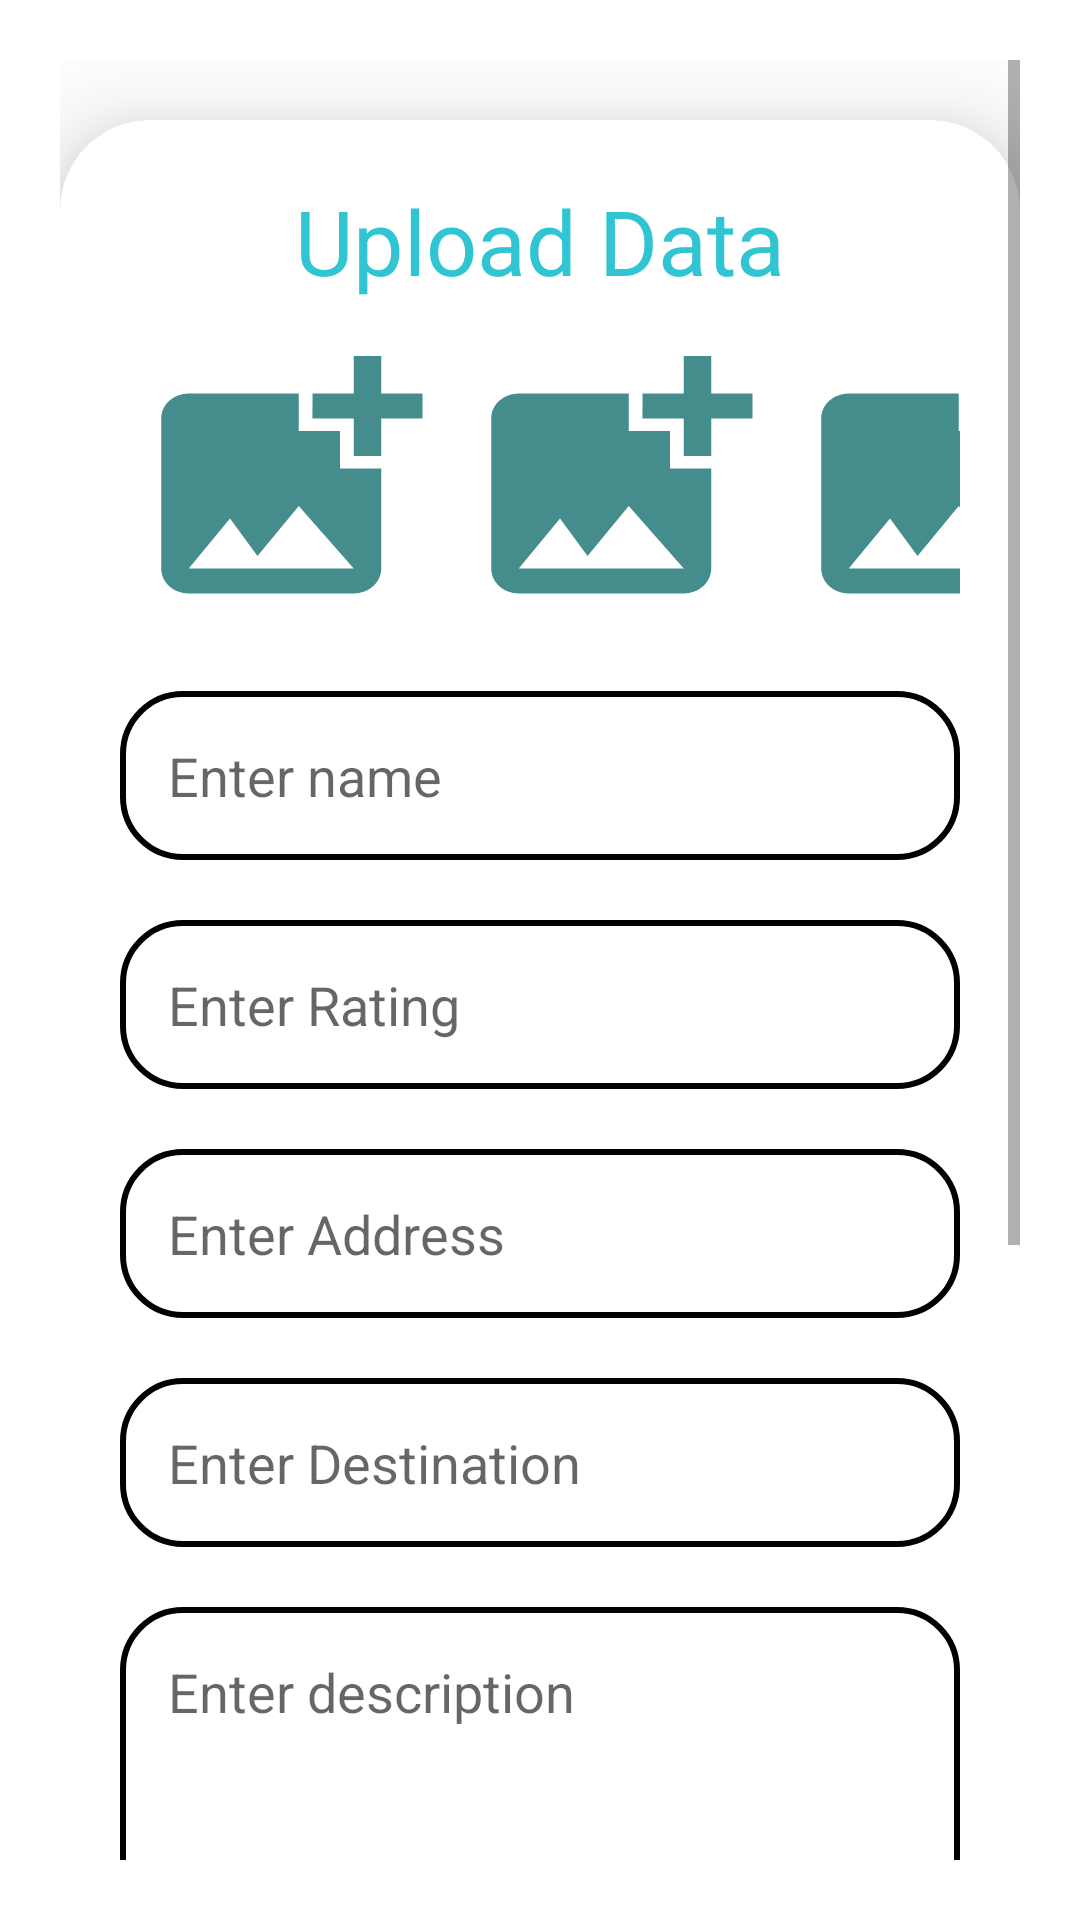

Produce the Android XML layout that renders to this screen, including the resource entries it uses.
<!-- AndroidManifest.xml: application theme Theme.DACS3_UongNgocThanh_22ITEB071 -->
<!-- res/layout/activity_upload_admin.xml -->
<?xml version="1.0" encoding="utf-8"?>
<ScrollView
    xmlns:android="http://schemas.android.com/apk/res/android"
    xmlns:app="http://schemas.android.com/apk/res-auto"
    xmlns:tools="http://schemas.android.com/tools"
    android:layout_width="match_parent"
    android:layout_height="match_parent"
    android:fillViewport="true"
    android:padding="20dp"
    tools:context=".activity.UploadAdmin">

    <RelativeLayout
        android:layout_width="match_parent"
        android:layout_height="wrap_content">

        <androidx.cardview.widget.CardView
            android:id="@+id/cardView"
            android:layout_width="match_parent"
            android:layout_height="wrap_content"
            android:layout_marginTop="20dp"
            app:cardCornerRadius="30dp"
            app:cardElevation="20dp">

            <LinearLayout
                android:layout_width="match_parent"
                android:layout_height="wrap_content"
                android:orientation="vertical"
                android:padding="20dp">

                <TextView
                    android:layout_width="match_parent"
                    android:layout_height="wrap_content"
                    android:text="Upload Data"
                    android:textSize="30sp"
                    android:textAlignment="center"
                    android:textColor="@color/blue"/>

                <LinearLayout
                    android:layout_width="match_parent"
                    android:layout_height="wrap_content"
                    android:orientation="horizontal">

                    <ImageView
                        android:id="@+id/uploadImage1"
                        android:layout_width="110dp"
                        android:layout_height="100dp"
                        android:layout_marginTop="10dp"
                        android:onClick="insert_Img"
                        android:scaleType="fitXY"
                        android:src="@drawable/baseline_add_photo_alternate_24" />

                    <ImageView
                        android:id="@+id/uploadImage2"
                        android:layout_width="110dp"
                        android:layout_height="100dp"
                        android:layout_marginTop="10dp"
                        android:onClick="insert_Img"
                        android:scaleType="fitXY"
                        android:src="@drawable/baseline_add_photo_alternate_24" />

                    <ImageView
                        android:id="@+id/uploadImage3"
                        android:layout_width="110dp"
                        android:layout_height="100dp"
                        android:layout_marginTop="10dp"
                        android:onClick="insert_Img"
                        android:scaleType="fitXY"
                        android:src="@drawable/baseline_add_photo_alternate_24" />

                </LinearLayout>

                <EditText
                    android:id="@+id/nameTxt"
                    android:layout_width="match_parent"
                    android:layout_height="wrap_content"
                    android:layout_marginTop="20dp"
                    android:background="@drawable/border_black"
                    android:hint="Enter name"
                    android:padding="16dp"
                    android:textColor="@color/blue" />

                <EditText
                    android:id="@+id/ratingTxt"
                    android:layout_width="match_parent"
                    android:layout_height="wrap_content"
                    android:layout_marginTop="20dp"
                    android:background="@drawable/border_black"
                    android:hint="Enter Rating"
                    android:padding="16dp"
                    android:textColor="@color/blue" />

                <EditText
                    android:id="@+id/addressTxt"
                    android:layout_width="match_parent"
                    android:layout_height="wrap_content"
                    android:layout_marginTop="20dp"
                    android:background="@drawable/border_black"
                    android:hint="Enter Address"
                    android:padding="16dp"
                    android:textColor="@color/blue" />

                <EditText
                    android:id="@+id/destinationTxt"
                    android:layout_width="match_parent"
                    android:layout_height="wrap_content"
                    android:layout_marginTop="20dp"
                    android:background="@drawable/border_black"
                    android:hint="Enter Destination"
                    android:padding="16dp"
                    android:textColor="@color/blue" />

                <EditText
                    android:id="@+id/descriptionTxt"
                    android:layout_width="match_parent"
                    android:layout_height="wrap_content"
                    android:layout_marginTop="20dp"
                    android:background="@drawable/border_black"
                    android:gravity="start|top"
                    android:hint="Enter description"
                    android:inputType="textMultiLine"
                    android:maxLines="6"
                    android:minLines="4"
                    android:padding="16dp"
                    android:textColor="@color/blue" />

                <EditText
                    android:id="@+id/priceTxt"
                    android:layout_width="match_parent"
                    android:layout_height="wrap_content"
                    android:layout_marginTop="20dp"
                    android:background="@drawable/border_black"
                    android:hint="Enter price"
                    android:padding="16dp"
                    android:textColor="@color/blue" />

                <EditText
                    android:id="@+id/numberbedTxt"
                    android:layout_width="match_parent"
                    android:layout_height="wrap_content"
                    android:layout_marginTop="20dp"
                    android:background="@drawable/border_black"
                    android:hint="Enter number bed"
                    android:padding="16dp"
                    android:textColor="@color/blue" />

                <EditText
                    android:id="@+id/numberBathTxt"
                    android:layout_width="match_parent"
                    android:layout_height="wrap_content"
                    android:layout_marginTop="20dp"
                    android:background="@drawable/border_black"
                    android:hint="Enter number bath"
                    android:padding="16dp"
                    android:textColor="@color/blue" />

            </LinearLayout>

        </androidx.cardview.widget.CardView>

        <Button
            android:id="@+id/saveButton"
            android:layout_width="match_parent"
            android:layout_height="wrap_content"
            android:layout_below="@id/cardView"
            android:layout_marginTop="20dp"
            android:onClick="saveData"
            android:text="Save"
            android:textSize="18sp" />

    </RelativeLayout>

</ScrollView>
<!-- resources referenced by this layout -->
<resources>
  <color name="blue">#31C5D3</color>
  <!-- drawable baseline_add_photo_alternate_24 (drawable) -->
  <vector android:height="24dp" android:tint="#458D8D"
      android:viewportHeight="24" android:viewportWidth="24"
      android:width="24dp" xmlns:android="http://schemas.android.com/apk/res/android">
      <path android:fillColor="@android:color/white" android:pathData="M19,7v2.99s-1.99,0.01 -2,0L17,7h-3s0.01,-1.99 0,-2h3L17,2h2v3h3v2h-3zM16,11L16,8h-3L13,5L5,5c-1.1,0 -2,0.9 -2,2v12c0,1.1 0.9,2 2,2h12c1.1,0 2,-0.9 2,-2v-8h-3zM5,19l3,-4 2,3 3,-4 4,5L5,19z"/>
  </vector>
  <!-- drawable border_black (drawable) -->
  <shape xmlns:android="http://schemas.android.com/apk/res/android">
      <solid android:color="@android:color/transparent"/> 
      <stroke
          android:width="2dp"
          android:color="@android:color/black"/>
      <corners android:radius="20dp">
      </corners> 
  </shape>
  <style name="Theme.DACS3_UongNgocThanh_22ITEB071" parent="Base.Theme.DACS3_UongNgocThanh_22ITEB071" />
  <style name="Base.Theme.DACS3_UongNgocThanh_22ITEB071" parent="Theme.MaterialComponents.DayNight.NoActionBar">
          
          <item name="colorPrimaryVariant">@color/blue</item>
           <item name="colorPrimary">@color/blue</item>
      </style>
</resources>
